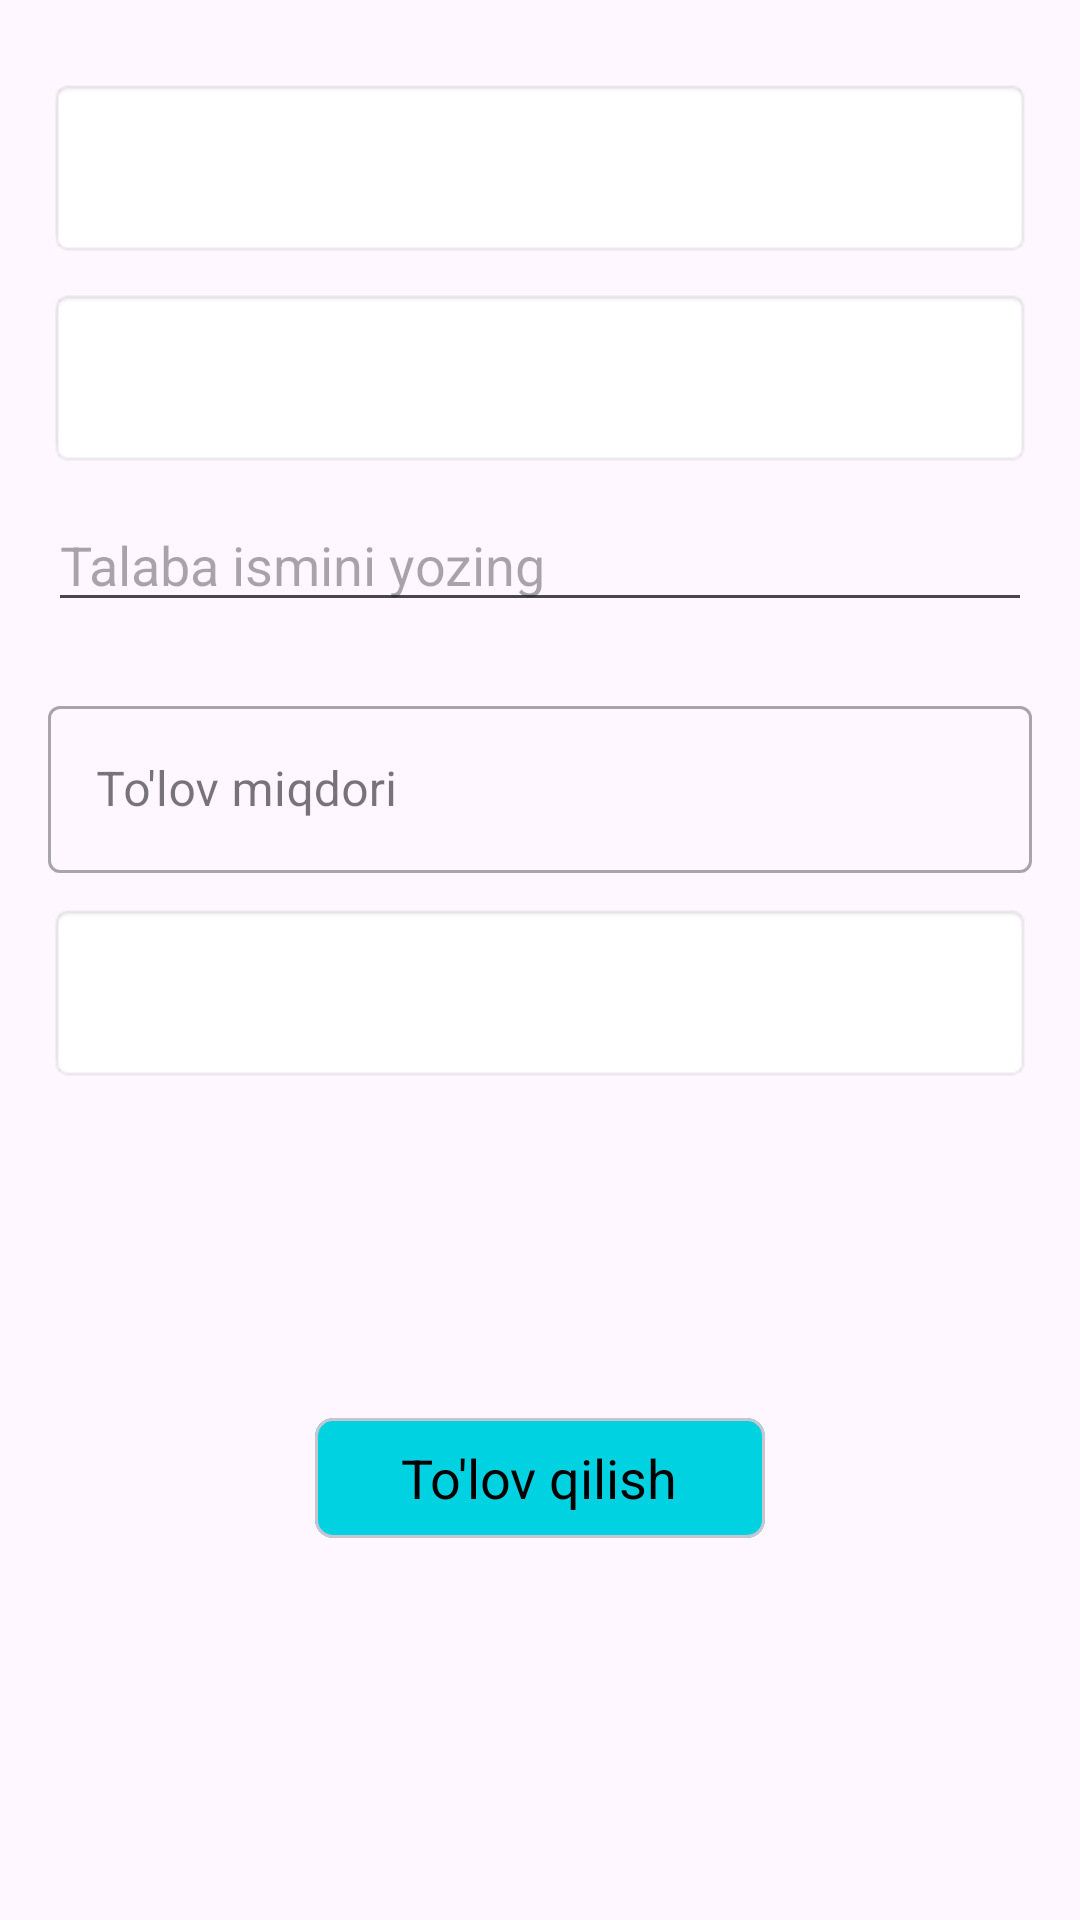

Layout XML and referenced resources for this Android screen:
<!-- AndroidManifest.xml: application theme Theme.SiliconAcademy -->
<!-- res/layout/fragment_add_payment.xml -->
<?xml version="1.0" encoding="utf-8"?>
<androidx.constraintlayout.widget.ConstraintLayout
    xmlns:android="http://schemas.android.com/apk/res/android"
    xmlns:app="http://schemas.android.com/apk/res-auto"
    xmlns:tools="http://schemas.android.com/tools"
    android:layout_width="match_parent"
    android:layout_height="wrap_content"
    android:padding="16dp"
    tools:context=".fragments.AddPaymentFragment">
    <LinearLayout
        android:layout_width="match_parent"
        android:layout_height="60dp"
        android:id="@+id/teacherLayout"
        android:layout_marginTop="10dp"
app:layout_constraintTop_toTopOf="parent"
        app:layout_constraintRight_toRightOf="parent"
        app:layout_constraintLeft_toLeftOf="parent"
        >
        <Spinner
            android:id="@+id/teacherSpinner"
            android:layout_width="match_parent"
            android:layout_height="match_parent"
            android:pointerIcon="arrow"
            android:background="@android:drawable/editbox_background"
            />
    </LinearLayout>
    <LinearLayout
        android:layout_width="match_parent"
        android:layout_height="60dp"
        android:id="@+id/group_layout"
        android:layout_marginTop="10dp"

        app:layout_constraintTop_toBottomOf="@id/teacherLayout"
        app:layout_constraintRight_toRightOf="parent"
        app:layout_constraintLeft_toLeftOf="parent"
        >
        <Spinner
            android:id="@+id/groupSpinner"
            android:layout_width="match_parent"
            android:layout_height="match_parent"
            android:pointerIcon="arrow"
            android:background="@android:drawable/editbox_background"
            />
    </LinearLayout>

    <LinearLayout
        android:layout_width="match_parent"
        android:layout_height="60dp"
        android:id="@+id/nameLayout"
        android:layout_marginTop="10dp"

        app:layout_constraintRight_toRightOf="parent"
        app:layout_constraintLeft_toLeftOf="parent"
        app:layout_constraintTop_toBottomOf="@id/group_layout"
        app:layout_constraintBottom_toTopOf="@id/paymentLayout"
        >
        <AutoCompleteTextView
            android:id="@+id/nameAutoComplete"
            android:layout_width="match_parent"
            android:layout_height="wrap_content"
            android:hint="Talaba ismini yozing"
            android:inputType="text" />
    </LinearLayout>


    <com.google.android.material.textfield.TextInputLayout
        android:id="@+id/paymentLayout"
        style="@style/Widget.MaterialComponents.TextInputLayout.OutlinedBox"
        android:layout_width="match_parent"
        android:layout_height="wrap_content"
        android:layout_marginTop="4dp"
        app:layout_constraintTop_toBottomOf="@id/nameLayout"
        app:layout_constraintStart_toStartOf="parent"
        app:layout_constraintEnd_toEndOf="parent">

        <com.google.android.material.textfield.TextInputEditText
            android:id="@+id/paymentAmount"
            android:layout_width="match_parent"
            android:inputType="number"
            android:layout_height="wrap_content"
            android:hint="To'lov miqdori"/>
    </com.google.android.material.textfield.TextInputLayout>

    <LinearLayout
        android:layout_width="match_parent"
        android:layout_height="60dp"
        android:id="@+id/month_layout"
        android:layout_marginTop="10dp"

        app:layout_constraintTop_toBottomOf="@id/paymentLayout"
        app:layout_constraintRight_toRightOf="parent"
        app:layout_constraintLeft_toLeftOf="parent"
        >
        <Spinner
            android:id="@+id/monthSpinner"
            android:layout_width="match_parent"
            android:layout_height="match_parent"
            android:pointerIcon="arrow"
            android:background="@android:drawable/editbox_background"
            />
    </LinearLayout>


    
    <com.google.android.material.card.MaterialCardView
        android:id="@+id/save"
        android:layout_width="150dp"
        android:layout_height="40dp"
        app:cardBackgroundColor="@color/mainColor"
        app:cardCornerRadius="6dp"
        android:layout_margin="10dp"
        app:layout_constraintTop_toBottomOf="@id/month_layout"
        app:layout_constraintBottom_toBottomOf="parent"
        app:layout_constraintStart_toStartOf="parent"
        app:layout_constraintEnd_toEndOf="parent">

        <TextView
            android:layout_width="wrap_content"
            android:layout_height="wrap_content"
            android:layout_gravity="center"
            android:text="To'lov qilish"
            android:textColor="@color/black"
            android:textSize="18sp"
            android:textStyle="normal"/>
    </com.google.android.material.card.MaterialCardView>

</androidx.constraintlayout.widget.ConstraintLayout>
<!-- resources referenced by this layout -->
<resources>
  <color name="black">#FF000000</color>
  <color name="mainColor">#00D2E1</color>
  <style name="Theme.SiliconAcademy" parent="Base.Theme.SiliconAcademy" />
  <style name="Base.Theme.SiliconAcademy" parent="Theme.Material3.DayNight.NoActionBar">
          <item name="android:windowIsTranslucent">true</item>
      </style>
</resources>
